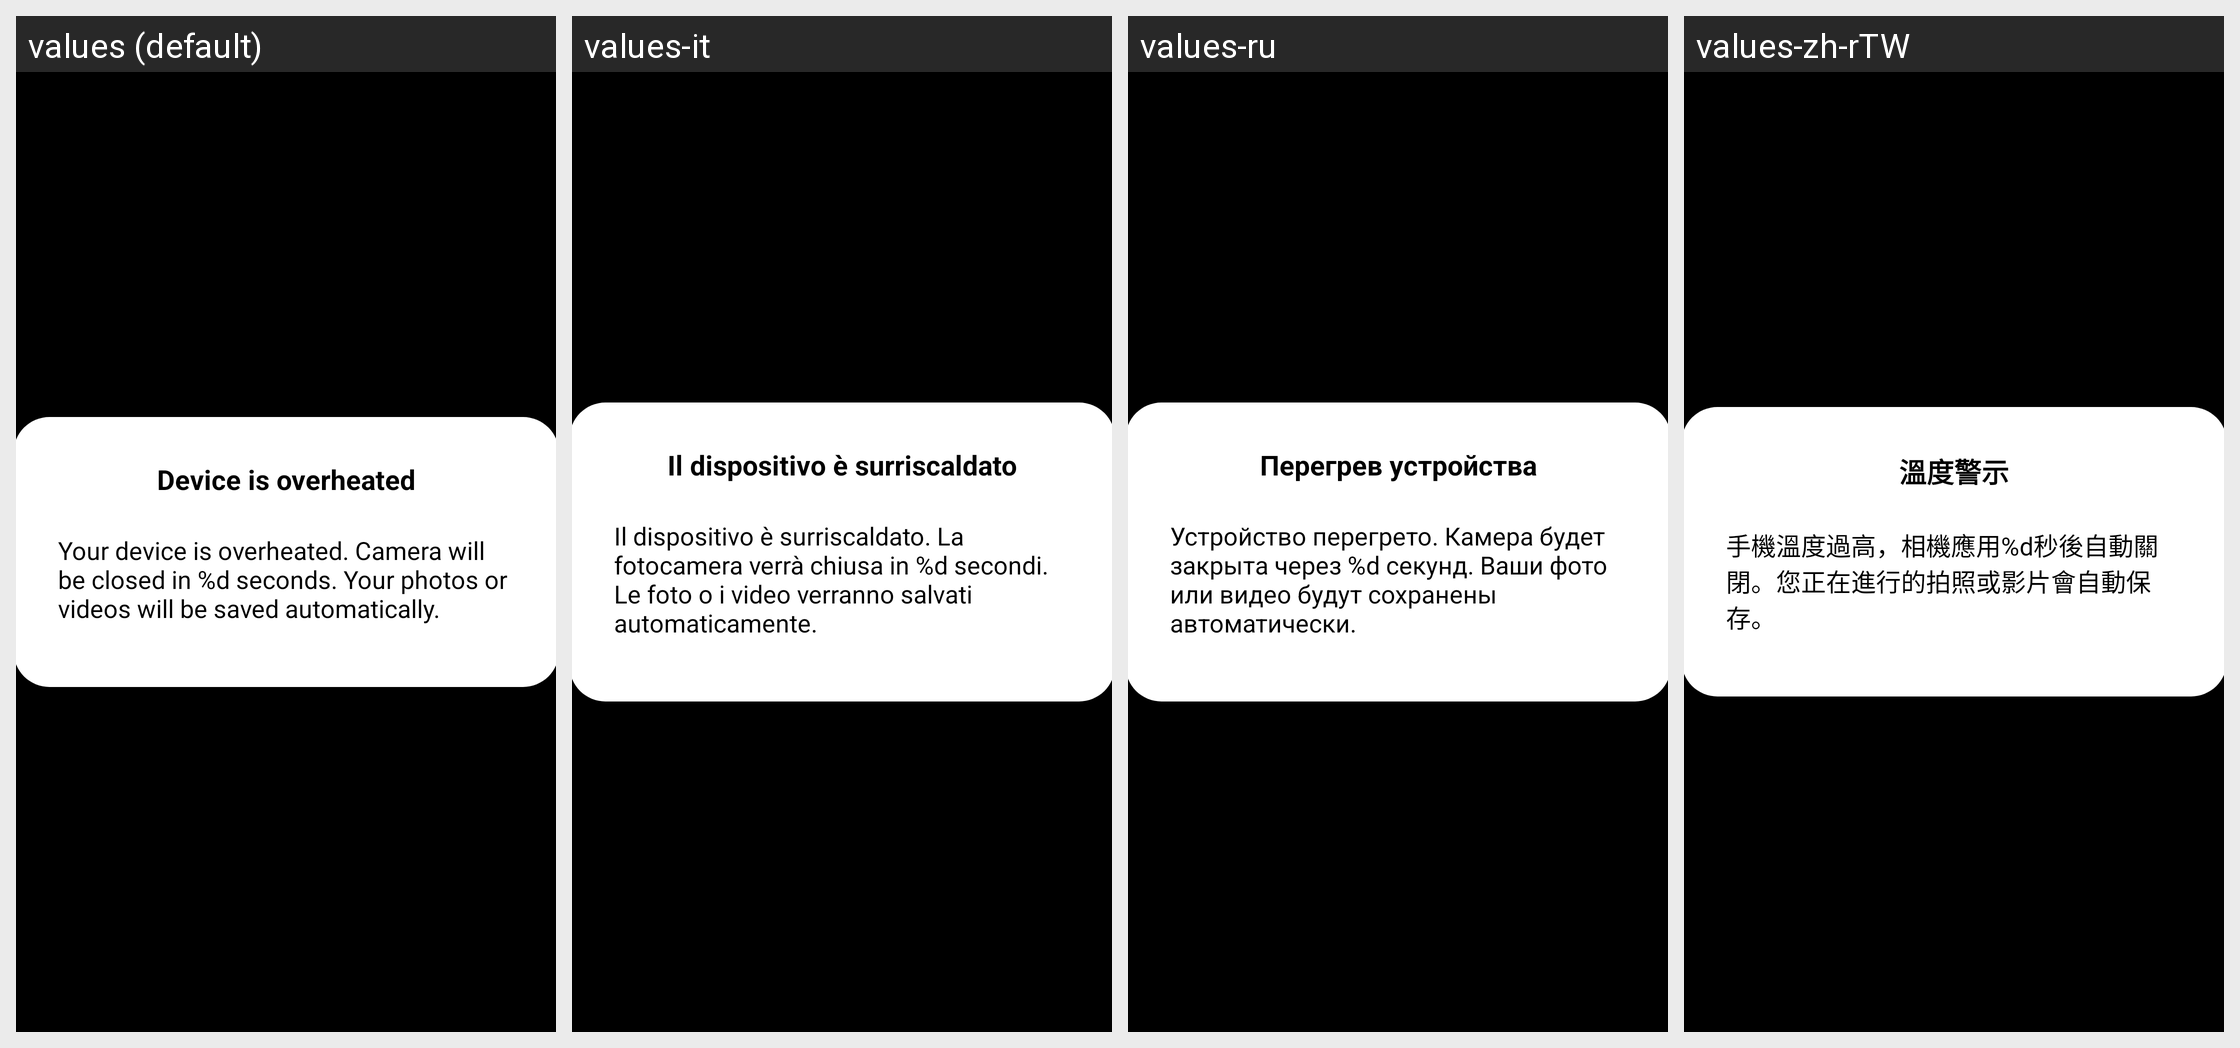

Locale-by-locale string values for the Android screen shown in this grid:
Android screen res/layout/fragment_thermal_dialog.xml rendered under 4 locales, left to right: values (default), values-it, values-ru, values-zh-rTW. Device: Nexus 5 (rendered at 1080×1920; each locale shown at half size, 540×960, under a caption strip naming it); theme ThemeCamera.
Other locales in the repository, not shown: values-ar, values-be, values-bg, values-bo-rCN, values-ca, values-cs, values-da, values-de, values-el, values-es, values-es-rUS, values-fa-rIR, values-fi-rFI, values-fr, values-hr, values-hu, values-iw, values-iw-rIL, values-ja, values-ko, values-my, values-my-rMM, values-nb, values-nl, values-pl, values-pt-rBR, values-pt-rPT, values-ro, values-sk, values-sl, values-sr, values-sv, values-th, values-tr, values-ug-rCN, values-uk, values-vi, values-vi-rVN, values-zh-rCN.
Strings drawn on this screen, with the default value and each locale's value (text and hints the layout hard-codes, and strings that could not be matched under every locale, appear in the picture but are not listed):

ccc_temperature_warning_title
  values: Device is overheated
  values-it: Il dispositivo è surriscaldato
  values-ru: Перегрев устройства
  values-zh-rTW: 溫度警示

ccc_temperature_warning_msg
  values: Your device is overheated. Camera will be closed in %d seconds. Your photos or videos will be saved automatically.
  values-it: Il dispositivo è surriscaldato. La fotocamera verrà chiusa in %d secondi. Le foto o i video verranno salvati automaticamente.
  values-ru: Устройство перегрето. Камера будет закрыта через %d секунд. Ваши фото или видео будут сохранены автоматически.
  values-zh-rTW: 手機溫度過高，相機應用%d秒後自動關閉。您正在進行的拍照或影片會自動保存。
